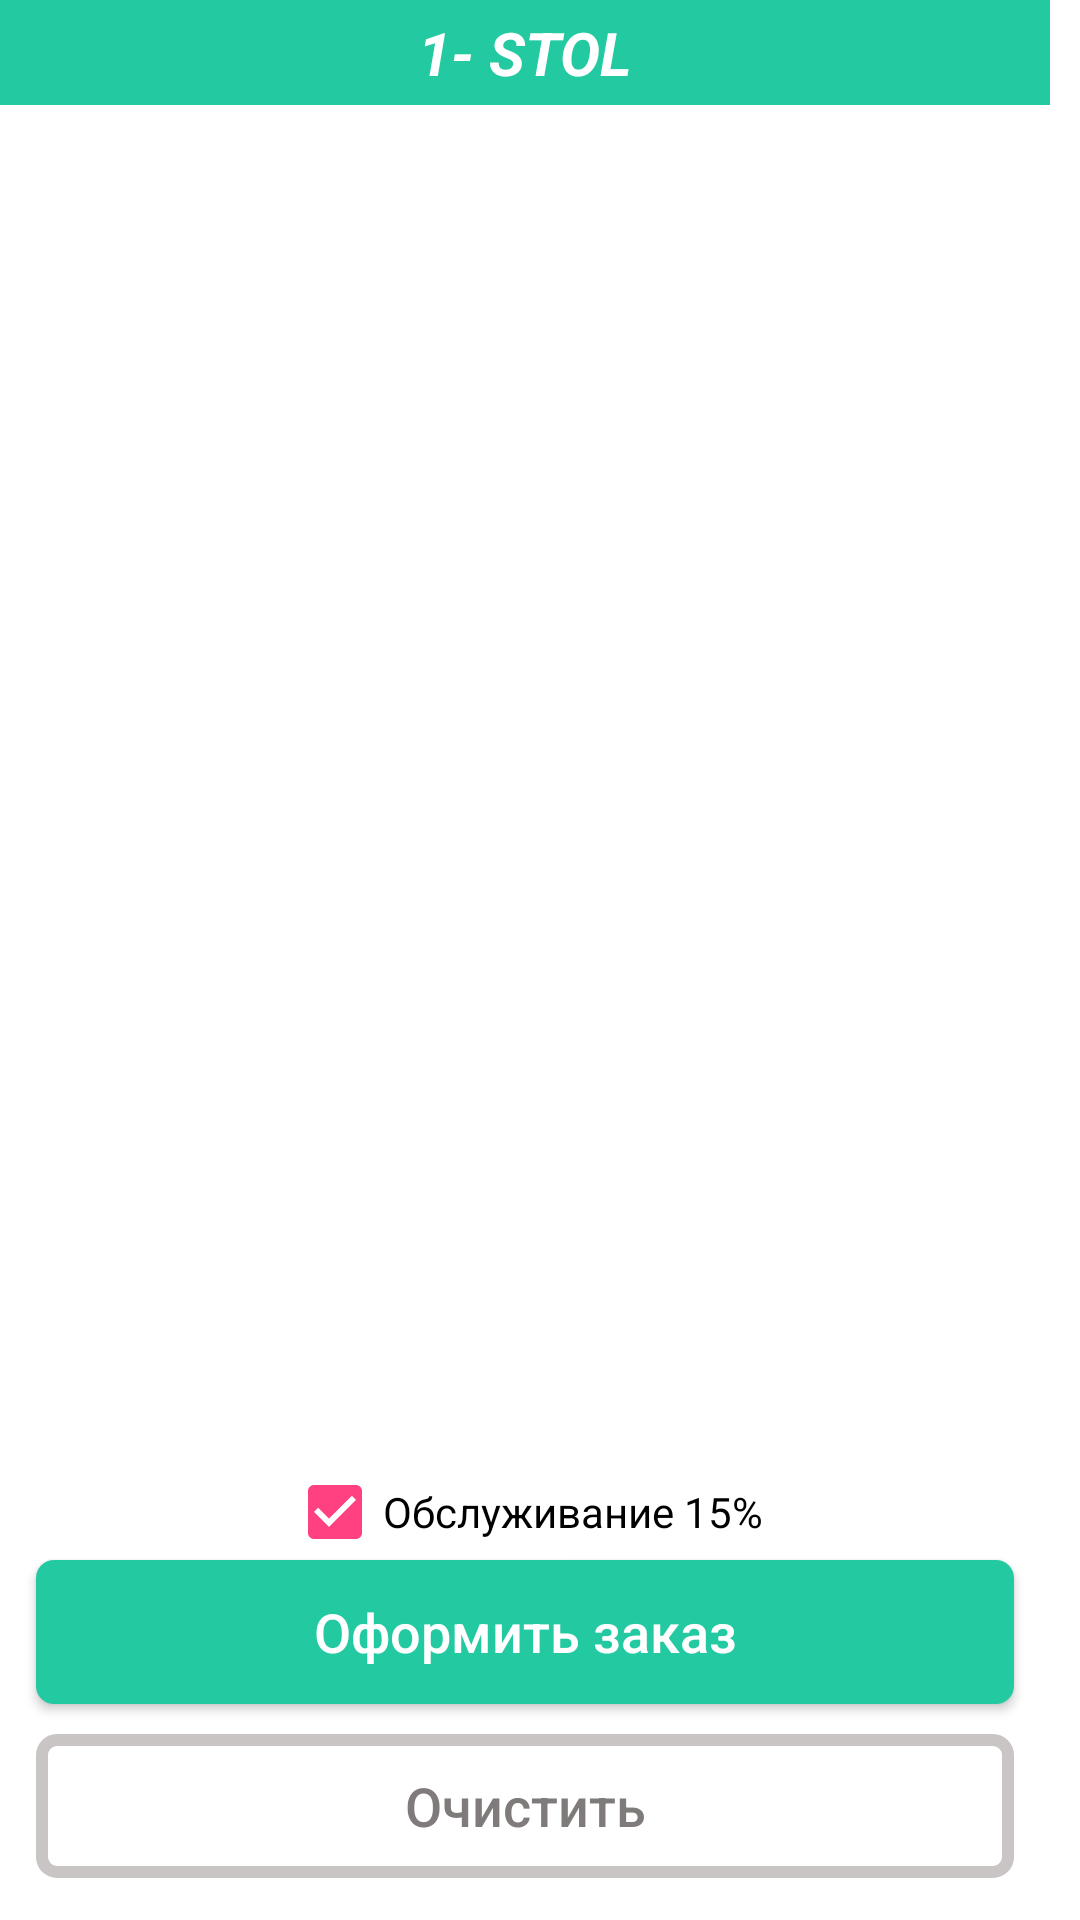

Reconstruct the res/layout file that produces this screen, plus the resources it refers to.
<!-- AndroidManifest.xml: application theme AppTheme -->
<!-- res/layout/dialog_list.xml -->
<?xml version="1.0" encoding="utf-8"?>
<android.support.constraint.ConstraintLayout xmlns:android="http://schemas.android.com/apk/res/android"
    xmlns:app="http://schemas.android.com/apk/res-auto"
    android:layout_width="340dp"
    android:layout_height="520dp"
    android:background="@color/waeit"
    android:paddingRight="10dp">

    <TextView
        android:id="@+id/table"
        android:layout_width="match_parent"
        android:layout_height="wrap_content"
        android:background="@color/colorPrimary"
        android:gravity="center"
        android:padding="4dp"
        android:text="1- STOL"
        android:textColor="@color/waeit"
        android:textSize="20sp"
        android:textStyle="italic|bold" />

    <android.support.v7.widget.RecyclerView
        android:id="@+id/list_menu"
        android:layout_width="match_parent"
        android:layout_height="0dp"
        android:layout_marginEnd="4dp"
        android:layout_marginStart="4dp"
        android:layout_marginTop="4dp"
        android:padding="6dp"
        app:layout_constraintBottom_toTopOf="@id/protsent"
        app:layout_constraintTop_toBottomOf="@id/table" />

    <CheckBox

        android:id="@+id/protsent"
        android:layout_width="wrap_content"
        android:layout_height="wrap_content"
        android:checked="true"
        android:text="Oбслуживание 15%"
        app:layout_constraintBottom_toTopOf="@id/yes_res"
        app:layout_constraintLeft_toLeftOf="parent"
        app:layout_constraintRight_toRightOf="parent" />

    <Button
        android:id="@+id/yes_res"
        android:layout_width="match_parent"
        android:layout_height="wrap_content"
        android:layout_marginBottom="10dp"
        android:layout_marginEnd="12dp"
        android:layout_marginStart="12dp"
        android:background="@drawable/button_back_green"
        android:text="Оформить заказ"
        android:textAllCaps="false"
        android:textColor="#ffffff"
        android:textSize="18dp"
        app:layout_constraintBottom_toTopOf="@id/clr"
        app:layout_constraintLeft_toLeftOf="parent"
        app:layout_constraintRight_toRightOf="parent" />

    <Button
        android:id="@+id/clr"
        android:layout_width="match_parent"
        android:layout_height="wrap_content"
        android:layout_marginBottom="14dp"
        android:layout_marginEnd="12dp"
        android:layout_marginStart="12dp"
        android:background="@drawable/back_button"
        android:text="Очистить"
        android:textAllCaps="false"
        android:textColor="#807b7b"
        android:textSize="18dp"
        app:layout_constraintBottom_toBottomOf="parent" />
</android.support.constraint.ConstraintLayout>
<!-- resources referenced by this layout -->
<resources>
  <color name="colorPrimary">#23caa1</color>
  <color name="waeit">#ffffff</color>
  <!-- drawable back_button (drawable) -->
  <?xml version="1.0" encoding="utf-8"?>
  <selector xmlns:android="http://schemas.android.com/apk/res/android">
  
      <item>
          <shape>
              <corners android:radius="5dp" />
              <stroke android:width="4dp" android:color="#c9c5c5" />
  
          </shape>
      </item>
  </selector>
  <!-- drawable button_back_green (drawable) -->
  <?xml version="1.0" encoding="utf-8"?>
  <selector xmlns:android="http://schemas.android.com/apk/res/android">
  <item>
      <shape>
          <solid android:color="@color/colorPrimary"/>
          <corners android:radius="6dp"/>
      </shape>
  </item>
  </selector>
  <style name="AppTheme" parent="Theme.AppCompat.Light.NoActionBar">
          
          <item name="colorPrimary">@color/colorPrimary</item>
          <item name="colorPrimaryDark">@color/colorPrimaryDark</item>
          <item name="colorAccent">@color/colorAccent</item>
      </style>
  <color name="colorPrimaryDark">#20b893</color>
  <color name="colorAccent">#FF4081</color>
</resources>
